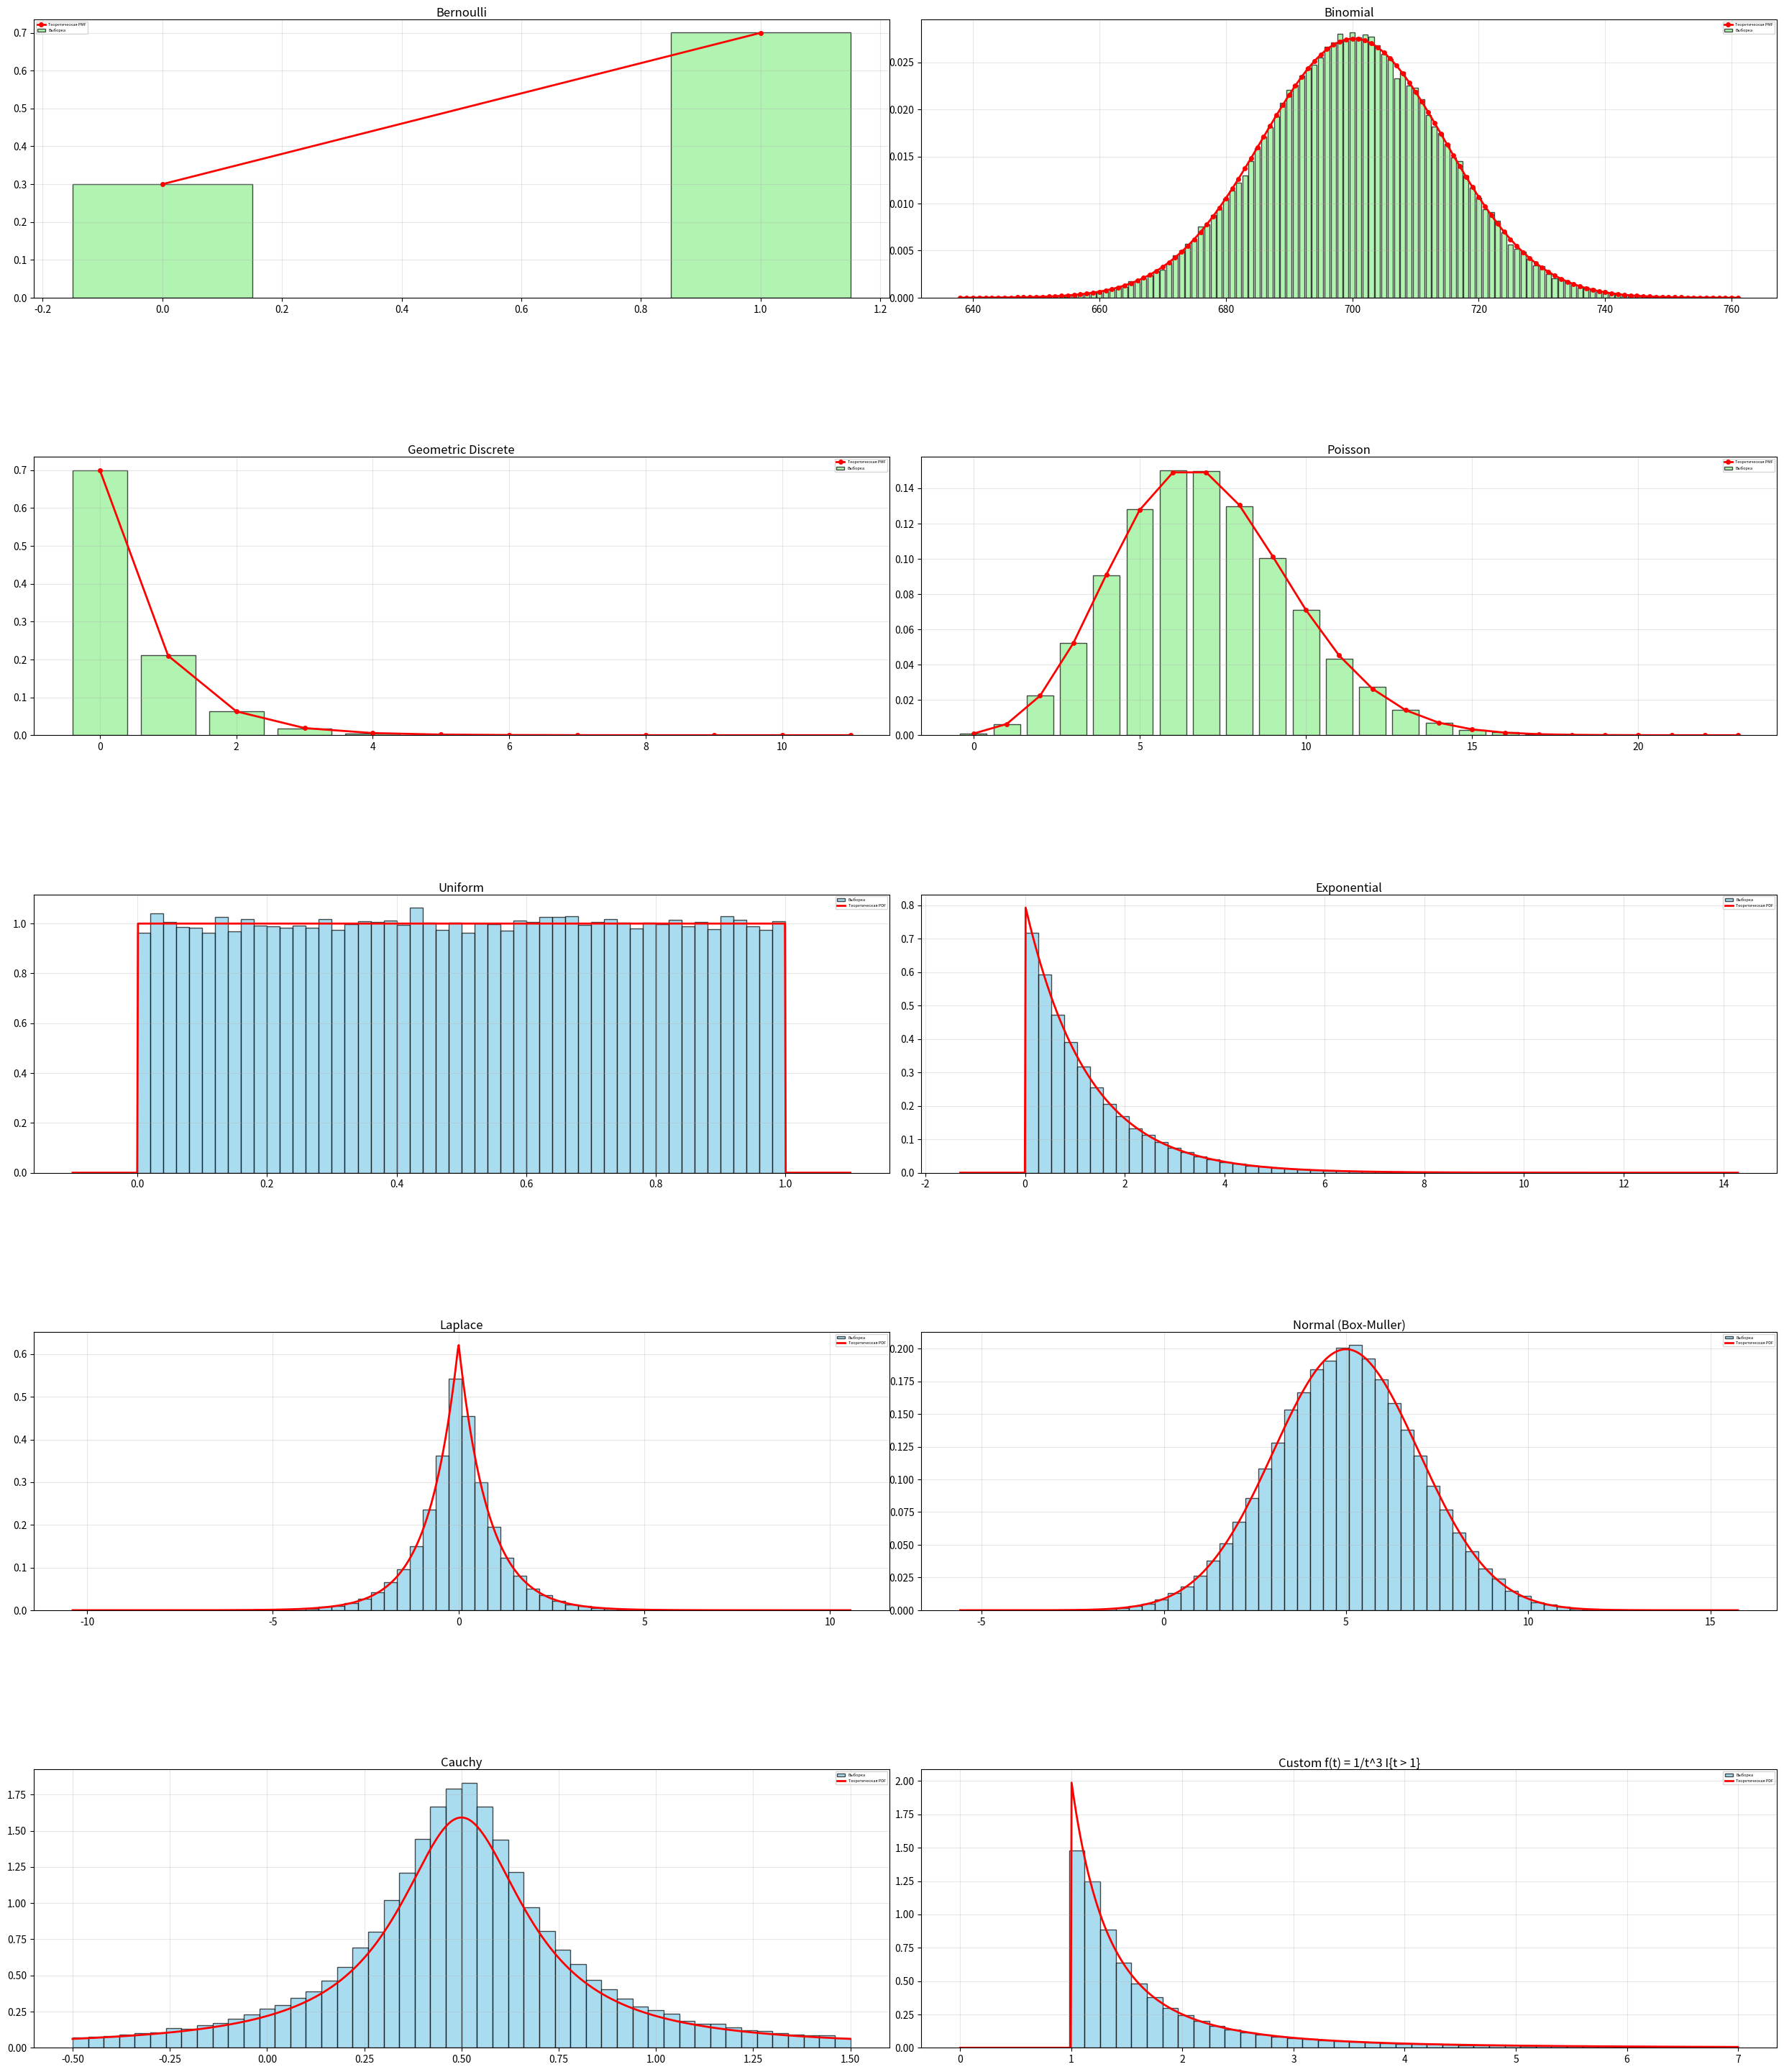

Recreate this plot in Python.
# Задание №1
# Генерация случайных величин - функциональное ядро с ООП-обертками

import numpy as np
import matplotlib.pyplot as plt
from abc import ABC, abstractmethod
from typing import Union, Tuple, List
import math
from scipy import stats


# ===============
# ЧИСТЫЕ ФУНКЦИИ - ЯДРО СИСТЕМЫ
# ===============

def bp(p: float) -> int:
	"""Распределение Бернулли"""
	return 1 if np.random.uniform(0, 1) < p else 0


def bnp(n: int, p: float) -> int:
	"""Биномиальное распределение"""
	# return sum([bp(p) for _ in range(n)])  # очень медленно
	return sum(np.random.uniform(0, 1, n) < p)


def geometric_discrete(p: float) -> float:
	"""Дискретное геометрическое распределение"""
	return np.floor(np.log(1 - np.random.uniform(0, 1)) / np.log(1 - p))


def geometric_continuous(p: float) -> float:
	"""Непрерывное геометрическое распределение"""
	return np.log(1 - np.random.uniform(0, 1)) / np.log(1 - p) - 1


def poisson(lam: float) -> float:
	"""Распределение Пуассона с параметром λ"""
	# Алгоритм Кнута для генерации Пуассона
	L = np.exp(-lam)
	k = 0
	p = 1.0
	while p > L:
		k += 1
		p *= np.random.uniform(0, 1)
	return k - 1


def uniform(a: float, b: float) -> float:
	"""Равномерное распределение на отрезке [a, b]"""
	return np.random.uniform(a, b)  # Используем встроенную функцию для точности
	# return np.random.uniform(0, 1) * (b - a) + a


def exponential(alpha: float) -> float:
	"""Экспоненциальное распределение"""
	return -np.log(1 - np.random.uniform(0, 1)) / alpha


def laplace(alpha: float, mu: float = 0) -> float:
	"""Распределение Лапласа (двойное экспоненциальное)"""
	u = np.random.uniform(0, 1)
	if u < 0.5:
		return mu - alpha * np.log(2 * u)
	else:
		return mu + alpha * np.log(2 * (1 - u))


def normal_box_muller(alpha: float, sigma: float) -> Tuple[float, float]:
	"""
	Нормальное распределение через алгоритм Бокса-Мюллера.
	Возвращает 2 значения!
	"""
	u1 = np.random.uniform(0, 1)
	u2 = np.random.uniform(0, 1)
	r = np.sqrt(-2 * np.log(u1))
	theta = 2 * np.pi * u2
	
	z1 = r * np.sin(theta)
	z2 = r * np.cos(theta)
	
	return sigma * z1 + alpha, sigma * z2 + alpha


def normal_clt(alpha: float, sigma: float, n: int = 12) -> float:
	"""
	Нормальное распределение через Центральную Предельную Теорему
	"""
	u = [np.random.uniform(0, 1) for _ in range(n)]
	eu = n * 0.5  # Матожидание суммы n U[0,1]
	du = n / 12   # Дисперсия суммы n U[0,1]
	z = (sum(u) - eu) / np.sqrt(du)
	
	return sigma * z + alpha


def cauchy(x0: float, gamma: float) -> float:
	"""Распределение Коши"""
	return x0 + gamma * np.tan(np.pi * (np.random.uniform(0, 1) - 0.5))


def custom_distribution() -> float:
	"""Пользовательское распределение с ядром f(t) = 1/t^3 I{t > 1}"""
	return 1 / np.sqrt(1 - np.random.uniform(0, 1))


# ===============
# КЛАССЫ-ОБЕРТКИ
# ===============

class Distribution(ABC):
	"""Абстрактный базовый класс для распределений"""
	
	def __init__(self, name: str, is_continuous: bool):
		self.name = name
		self.is_continuous = is_continuous
	
	@abstractmethod
	def generate(self) -> Union[float, int]:
		"""Генерирует одно случайное значение из распределения"""
		pass
	
	def generate_sample(self, n: int) -> List[Union[float, int]]:
		"""Генерирует выборку из n случайных значений"""
		return [self.generate() for _ in range(n)]

	def theoretical_pdf(self, x: np.ndarray) -> np.ndarray:
		"""Теоретическая функция плотности (для непрерывных)"""
		raise NotImplementedError("PDF not implemented for this distribution")
	    
	def theoretical_pmf(self, x: np.ndarray) -> np.ndarray:
		"""Теоретическая функция вероятности (для дискретных)"""
		raise NotImplementedError("PMF not implemented for this distribution")


class Bernoulli(Distribution):
	"""Распределение Бернулли"""
	
	def __init__(self, p: float):
		super().__init__("Bernoulli", False)
		self.p = p
	
	def generate(self) -> int:
		return bp(self.p)
	
	def theoretical_pmf(self, x: np.ndarray) -> np.ndarray:
		result = np.zeros_like(x, dtype=float)
		result[x == 0] = 1 - self.p
		result[x == 1] = self.p
		return result


class Binomial(Distribution):
	"""Биномиальное распределение"""
	
	def __init__(self, n: int, p: float):
		super().__init__("Binomial", False)
		self.n = n
		self.p = p
	
	def generate(self) -> int:
		return bnp(self.n, self.p)
	
	def theoretical_pmf(self, x: np.ndarray) -> np.ndarray:
		# Используем scipy для точного расчета биномиальных вероятностей
		return stats.binom.pmf(x, self.n, self.p)


class GeometricDiscrete(Distribution):
	"""Дискретное геометрическое распределение"""
	
	def __init__(self, p: float):
		super().__init__("Geometric Discrete", False)
		self.p = p
	
	def generate(self) -> float:
		return geometric_discrete(self.p)
	
	def theoretical_pmf(self, x: np.ndarray) -> np.ndarray:
		# Геометрическое распределение: P(X=k) = (1-p)^k * p
		k = np.floor(x)
		return (1 - self.p) ** k * self.p


class GeometricContinuous(Distribution):
	"""Непрерывное геометрическое распределение"""
	
	def __init__(self, p: float):
		super().__init__("Geometric Continuous", True)
		self.p = p
	
	def generate(self) -> float:
		return geometric_continuous(self.p)


class Poisson(Distribution):
	"""Распределение Пуассона"""
	
	def __init__(self, lam: float):
		super().__init__("Poisson", False)
		self.lam = lam
	
	def generate(self) -> float:
		return poisson(self.lam)
	
	def theoretical_pmf(self, x: np.ndarray) -> np.ndarray:
		return stats.poisson.pmf(x, self.lam)


class Uniform(Distribution):
	"""Равномерное распределение на отрезке [a, b]"""
	
	def __init__(self, a: float, b: float):
		super().__init__("Uniform", True)
		self.a = a
		self.b = b
	
	def generate(self) -> float:
		return uniform(self.a, self.b)
	
	def theoretical_pdf(self, x: np.ndarray) -> np.ndarray:
		result = np.zeros_like(x, dtype=float)
		mask = (x >= self.a) & (x <= self.b)
		result[mask] = 1.0 / (self.b - self.a)
		return result


class Exponential(Distribution):
	"""Экспоненциальное распределение"""
	
	def __init__(self, alpha: float):
		super().__init__("Exponential", True)
		self.alpha = alpha
	
	def generate(self) -> float:
		return exponential(self.alpha)

	def theoretical_pdf(self, x: np.ndarray) -> np.ndarray:
		result = np.zeros_like(x, dtype=float)
		mask = x >= 0
		result[mask] = self.alpha * np.exp(-self.alpha * x[mask])
		return result


class Laplace(Distribution):
	"""Распределение Лапласа"""
	
	def __init__(self, alpha: float, mu: float = 0):
		super().__init__("Laplace", True)
		self.alpha = alpha
		self.mu = mu
	
	def generate(self) -> float:
		return laplace(self.alpha, self.mu)
	
	def theoretical_pdf(self, x: np.ndarray) -> np.ndarray:
		return (1 / (2 * self.alpha)) * np.exp(-np.abs(x - self.mu) / self.alpha)


class NormalBoxMuller(Distribution):
	"""Нормальное распределение через алгоритм Бокса-Мюллера"""
	
	def __init__(self, alpha: float, sigma: float):
		super().__init__("Normal (Box-Muller)", True)
		self.alpha = alpha
		self.sigma = sigma
		self._next_value = None  # Для хранения второго значения
	
	def generate(self) -> float:
		if self._next_value is not None:
			value = self._next_value
			self._next_value = None
			return value
		
		z1, z2 = normal_box_muller(self.alpha, self.sigma)
		self._next_value = z2
		return z1
	
	def theoretical_pdf(self, x: np.ndarray) -> np.ndarray:
		return (1 / (self.sigma * np.sqrt(2 * np.pi))) * np.exp(-0.5 * ((x - self.alpha) / self.sigma) ** 2)


class NormalCLT(Distribution):
	"""Нормальное распределение через ЦПТ"""
	
	def __init__(self, alpha: float, sigma: float, n: int = 12):
		super().__init__("Normal (CLT)", True)
		self.alpha = alpha
		self.sigma = sigma
		self.n = n
	
	def generate(self) -> float:
		return normal_clt(self.alpha, self.sigma, self.n)
	
	def theoretical_pdf(self, x: np.ndarray) -> np.ndarray:
		return (1 / (self.sigma * np.sqrt(2 * np.pi))) * np.exp(-0.5 * ((x - self.alpha) / self.sigma) ** 2)


class Cauchy(Distribution):
	"""Распределение Коши"""
	
	def __init__(self, x0: float, gamma: float):
		super().__init__("Cauchy", True)
		self.x0 = x0
		self.gamma = gamma
	
	def generate(self) -> float:
		return cauchy(self.x0, self.gamma)
	
	def theoretical_pdf(self, x: np.ndarray) -> np.ndarray:
		return 1 / (np.pi * self.gamma * (1 + ((x - self.x0) / self.gamma) ** 2))


class CustomDistribution(Distribution):
	"""Пользовательское распределение с ядром f(t) = 1/t^3 I{t > 1}"""
	
	def __init__(self):
		super().__init__("Custom f(t) = 1/t^3 I{t > 1}", True)
	
	def generate(self) -> float:
		return custom_distribution()
	
	def theoretical_pdf(self, x: np.ndarray) -> np.ndarray:
		result = np.zeros_like(x, dtype=float)
		mask = x > 1
		result[mask] = 1 / (x[mask] ** 3)
		# Нормализуем - интеграл от 1 до ∞ от 1/t^3 dt = 1/2
		# Поэтому плотность должна быть 2/t^3
		result[mask] *= 2
		return result


# ===============
# ВИЗУАЛИЗАЦИЯ
# ===============

def plot_distributions(distributions: List[Distribution], samples: List[List[Union[float, int]]]):
	"""
	Строит гистограммы для выборок и сравнивает с теоретическими распределениями
	"""
	n_distributions = len(distributions)
	n_cols = 2
	n_rows = (n_distributions + 1) // n_cols
	
	fig, axes = plt.subplots(n_rows, n_cols, figsize=(26, 6 * n_rows))
	axes = axes.flatten() if n_distributions > 1 else [axes]
	
	for i, (dist, sample) in enumerate(zip(distributions, samples)):
		ax = axes[i]
		sample_array = np.array(sample)
		
		# Определяем тип распределения и строим соответствующий график
		if dist.is_continuous:
			# Непрерывное распределение - гистограмма и плотность
			_plot_continuous_distribution(ax, dist, sample_array)
		else:
			# Дискретное распределение - столбчатая диаграмма и PMF
			_plot_discrete_distribution(ax, dist, sample_array)
		
		ax.set_title(f'{dist.name}', fontsize=12, pad=0)
		ax.legend(fontsize=4)
		ax.grid(True, alpha=0.3)
	
	# Скрываем пустые subplots
	for j in range(i + 1, len(axes)):
		axes[j].set_visible(False)
	
	plt.tight_layout(pad=5.0, h_pad=13.0, w_pad=0.0)
	plt.show()


def _plot_continuous_distribution(ax, dist, sample):
	"""Визуализация для непрерывных распределений"""
	sample_array = np.array(sample)
	
	hist_density = True  # Нормируем гистограмму к плотности
	if dist.name == "Cauchy":
		# Для Коши обрезаем выбросы для лучшего отображения
		#q_low, q_high = np.quantile(sample_array, [0.05, 0.95])
		#sample_filtered = sample_array[(sample_array >= q_low) & (sample_array <= q_high)]
		#n_bins = 20
		#custom_hist_range = (q_low, q_high)
		
		x0 = getattr(dist, 'x0', 0)
		gamma = getattr(dist, 'gamma', 1)
		n_bins = 50
		hist_range = (x0 - 5*gamma, x0 + 5*gamma)  # Фиксированный диапазон ±5γ
	elif dist.name == "Custom f(t) = 1/t^3 I{t > 1}":
		# Для кастомного распределения ограничиваем диапазон
		n_bins = 50
		hist_range = (0, 7)  # Фиксированный диапазон от 1 до 7
	else:
		# Гистограмма выборки
		n_bins = min(50, len(sample) // 10)  # Автоматический подбор числа бинов
		hist_range = None
		
	
	ax.hist(sample, bins=n_bins, density=hist_density, alpha=0.7, 
			color='skyblue', edgecolor='black', label='Выборка', range=hist_range)
	
	# Теоретическая плотность
	if hasattr(dist, 'theoretical_pdf'):
		if dist.name == "Cauchy":
			x_plot = np.linspace(hist_range[0], hist_range[1], 1000)
		elif dist.name == "Custom f(t) = 1/t^3 I{t > 1}":
			x_plot = np.linspace(hist_range[0], hist_range[1], 1000)
		else:
			x_min, x_max = np.min(sample), np.max(sample)
			x_range = x_max - x_min
			x_plot = np.linspace(x_min - 0.1 * x_range, x_max + 0.1 * x_range, 1000)
		
		try:
			pdf_values = dist.theoretical_pdf(x_plot)
			ax.plot(x_plot, pdf_values, 'r-', linewidth=2, label='Теоретическая PDF')
		except (NotImplementedError, ValueError):
			pass


def _plot_discrete_distribution(ax, dist, sample):
	"""Визуализация для дискретных распределений"""
	# Эмпирические частоты
	unique, counts = np.unique(sample, return_counts=True)
	empirical_probs = counts / len(sample)
	
	# Специальная обработка для Бернулли
	if dist.name == "Bernoulli":
		ax.bar(unique, empirical_probs, alpha=0.7, color='lightgreen', 
			edgecolor='black', label='Выборка', width=0.3)
	else:
		ax.bar(unique, empirical_probs, alpha=0.7, color='lightgreen', 
			edgecolor='black', label='Выборка', width=0.8)
	
	# Теоретические вероятности
	if hasattr(dist, 'theoretical_pmf'):
		# Берем диапазон значений для теоретического PMF
		if dist.name == "Bernoulli":
			x_theoretical = np.array([0, 1])
		else:
			x_min, x_max = int(np.min(sample)), int(np.max(sample))
			x_theoretical = np.arange(max(0, x_min - 2), x_max + 3)  # +3 для красивого отображения
		
		try:
			pmf_values = dist.theoretical_pmf(x_theoretical)
			ax.plot(x_theoretical, pmf_values, 'ro-', linewidth=2, 
				markersize=4, label='Теоретическая PMF')
		except (NotImplementedError, ValueError):
			pass


def analyze_distributions(distributions: List[Distribution], samples: List[List[Union[float, int]]]):
	"""
	Полный анализ: генерация + визуализация + статистики
	"""
	print("=" * 30)
	print("АНАЛИЗ РАСПРЕДЕЛЕНИЙ")
	print("=" * 30)
	
	# Выводим основные статистики
	for i, (dist, sample) in enumerate(zip(distributions, samples)):
		print(f"\n{dist.name}:")
		print(f"  Размер выборки: {len(sample)}")
		print(f"  Среднее: {np.mean(sample):.4f}")
		print(f"  Стандартное отклонение: {np.std(sample):.4f}")
		if hasattr(dist, 'is_continuous') and dist.is_continuous:
			print(f"  Тип: непрерывное")
		else:
			print(f"  Тип: дискретное")
	
	# Строим графики
	plot_distributions(distributions, samples)


# ===============
# ДЕМОНСТРАЦИЯ РАБОТЫ
# ===============

def main():
	"""Основная функция для демонстрации работы"""
	
	# Создаем экземпляры распределений
	distributions = [
		Bernoulli(0.7),
		Binomial(1000, 0.7),
		GeometricDiscrete(0.7),
		Poisson(7),
		Uniform(0, 1),
		Exponential(0.8),
		Laplace(0.8),
		NormalBoxMuller(5, 2),
		Cauchy(0.5, 0.2),
		CustomDistribution()
	]
	
	# Генерируем выборки
	N = 100000
	samples = []
	
	print("Generating random samples...\n")
	for i, dist in enumerate(distributions):
		print(f"Generating {dist.name}...")
		
		sample = dist.generate_sample(N)
		samples.append(sample)
		
		# Прогресс
		#percent = (i + 1) / len(distributions) * 100
		#print(f"\r\033[KProgress: {percent:.1f}%\n", end='', flush=True)
	
	print("\nRandom generation completed!\n")
	
	# Анализ и визуализация
	analyze_distributions(distributions, samples)
	
	return distributions, samples


if __name__ == "__main__":
	distributions, samples = main()

